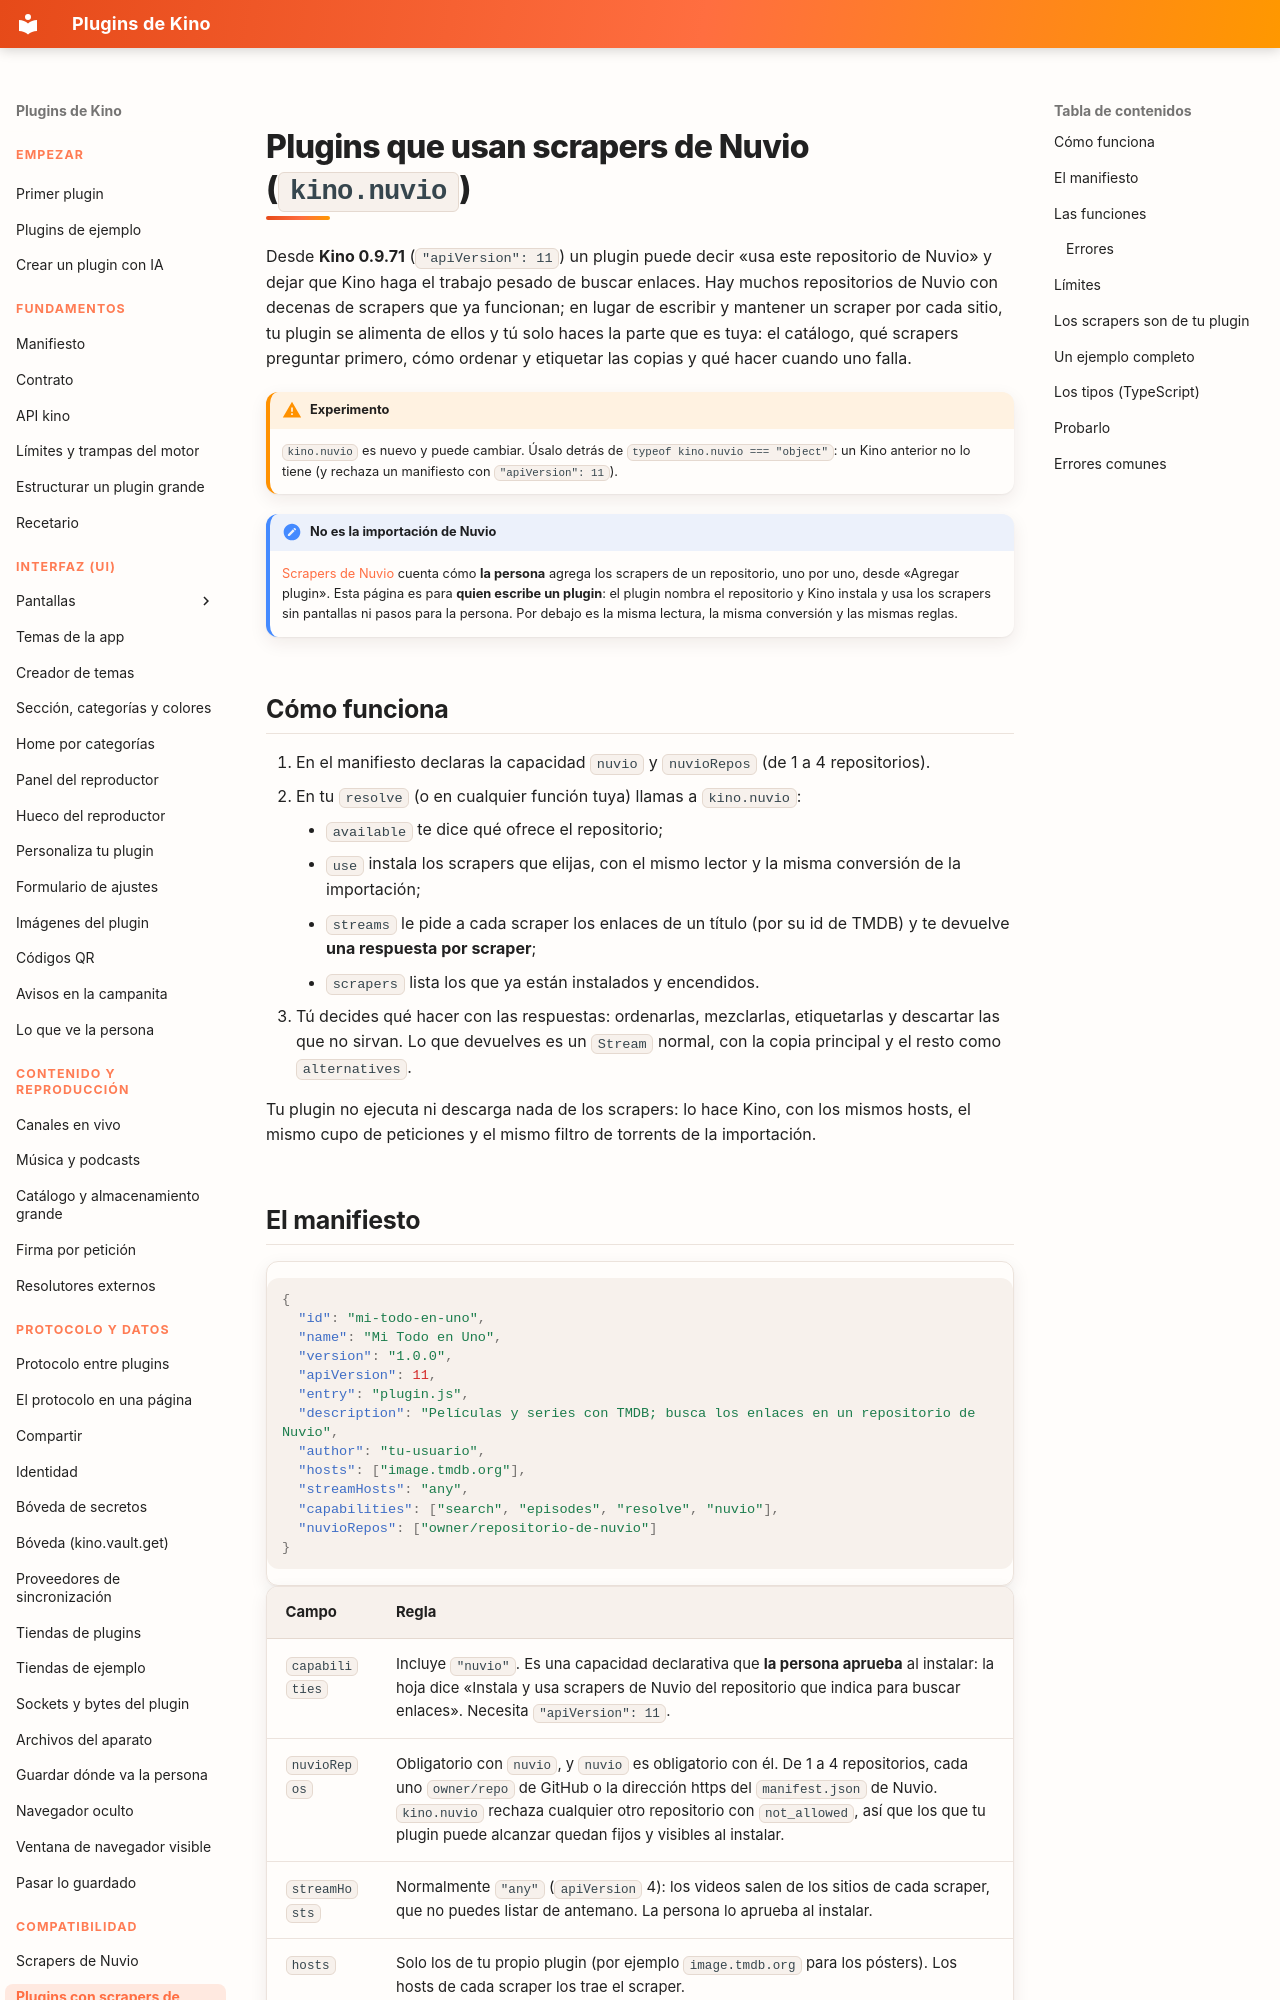

repository: kinotvapp/kino-plugins · page: nuvio-plugins/index.html · generator: mkdocs

# Plugins que usan scrapers de Nuvio (`kino.nuvio`)

Desde **Kino 0.9.71** (`"apiVersion": 11`) un plugin puede decir «usa este repositorio de Nuvio» y dejar que Kino
haga el trabajo pesado de buscar enlaces. Hay muchos repositorios de Nuvio con decenas de scrapers que ya funcionan;
en lugar de escribir y mantener un scraper por cada sitio, tu plugin se alimenta de ellos y tú solo haces la parte
que es tuya: el catálogo, qué scrapers preguntar primero, cómo ordenar y etiquetar las copias y qué hacer cuando uno
falla.

!!! warning "Experimento"
    `kino.nuvio` es nuevo y puede cambiar. Úsalo detrás de `typeof kino.nuvio === "object"`: un Kino anterior no lo
    tiene (y rechaza un manifiesto con `"apiVersion": 11`).

!!! note "No es la importación de Nuvio"
    [Scrapers de Nuvio](nuvio.md) cuenta cómo **la persona** agrega los scrapers de un repositorio, uno por uno, desde
    «Agregar plugin». Esta página es para **quien escribe un plugin**: el plugin nombra el repositorio y Kino instala y
    usa los scrapers sin pantallas ni pasos para la persona. Por debajo es la misma lectura, la misma conversión y las
    mismas reglas.

## Cómo funciona { #how }

1. En el manifiesto declaras la capacidad `nuvio` y `nuvioRepos` (de 1 a 4 repositorios).
2. En tu `resolve` (o en cualquier función tuya) llamas a `kino.nuvio`:
    - `available` te dice qué ofrece el repositorio;
    - `use` instala los scrapers que elijas, con el mismo lector y la misma conversión de la importación;
    - `streams` le pide a cada scraper los enlaces de un título (por su id de TMDB) y te devuelve **una respuesta por
      scraper**;
    - `scrapers` lista los que ya están instalados y encendidos.
3. Tú decides qué hacer con las respuestas: ordenarlas, mezclarlas, etiquetarlas y descartar las que no sirvan. Lo que
   devuelves es un `Stream` normal, con la copia principal y el resto como `alternatives`.

Tu plugin no ejecuta ni descarga nada de los scrapers: lo hace Kino, con los mismos hosts, el mismo cupo de peticiones y
el mismo filtro de torrents de la importación.

## El manifiesto { #manifest }

```json
{
  "id": "mi-todo-en-uno",
  "name": "Mi Todo en Uno",
  "version": "1.0.0",
  "apiVersion": 11,
  "entry": "plugin.js",
  "description": "Películas y series con TMDB; busca los enlaces en un repositorio de Nuvio",
  "author": "tu-usuario",
  "hosts": ["image.tmdb.org"],
  "streamHosts": "any",
  "capabilities": ["search", "episodes", "resolve", "nuvio"],
  "nuvioRepos": ["owner/repositorio-de-nuvio"]
}
```

| Campo | Regla |
| --- | --- |
| `capabilities` | Incluye `"nuvio"`. Es una capacidad declarativa que **la persona aprueba** al instalar: la hoja dice «Instala y usa scrapers de Nuvio del repositorio que indica para buscar enlaces». Necesita `"apiVersion": 11`. |
| `nuvioRepos` | Obligatorio con `nuvio`, y `nuvio` es obligatorio con él. De 1 a 4 repositorios, cada uno `owner/repo` de GitHub o la dirección https del `manifest.json` de Nuvio. `kino.nuvio` rechaza cualquier otro repositorio con `not_allowed`, así que los que tu plugin puede alcanzar quedan fijos y visibles al instalar. |
| `streamHosts` | Normalmente `"any"` (`apiVersion` 4): los videos salen de los sitios de cada scraper, que no puedes listar de antemano. La persona lo aprueba al instalar. |
| `hosts` | Solo los de tu propio plugin (por ejemplo `image.tmdb.org` para los pósters). Los hosts de cada scraper los trae el scraper. |
